Run: headless pygame with SDL's dummy video driver; simulated clock (each Clock.tick advances the game by its frame time, no real sleeping); random seed 0; keys injected as events and as key.get_pressed() state; no mouse input.
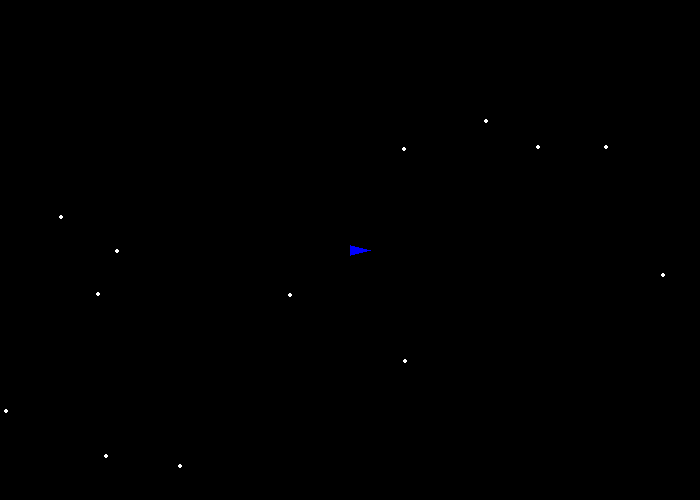
Frame 1 of 4 · flips 1–60 · no input
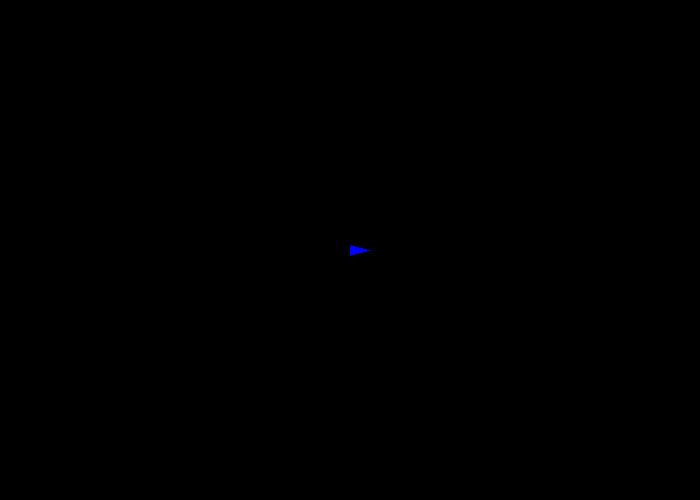
Frame 2 of 4 · flips 61–180 · tapped SPACE, RETURN · held RIGHT (→), D
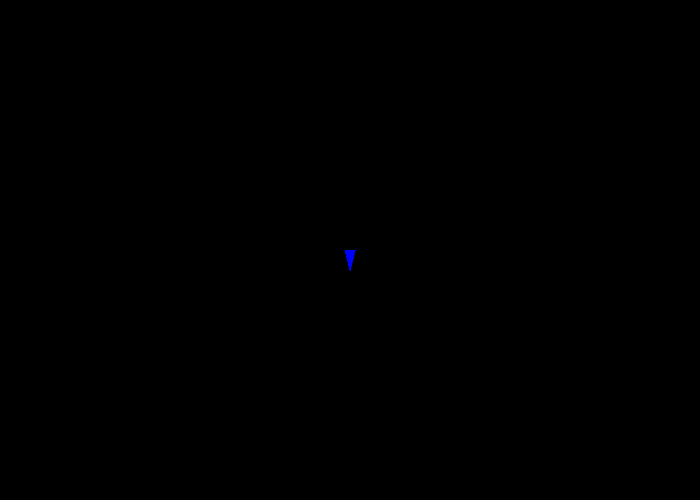
Frame 3 of 4 · flips 181–300 · held DOWN (↓), S
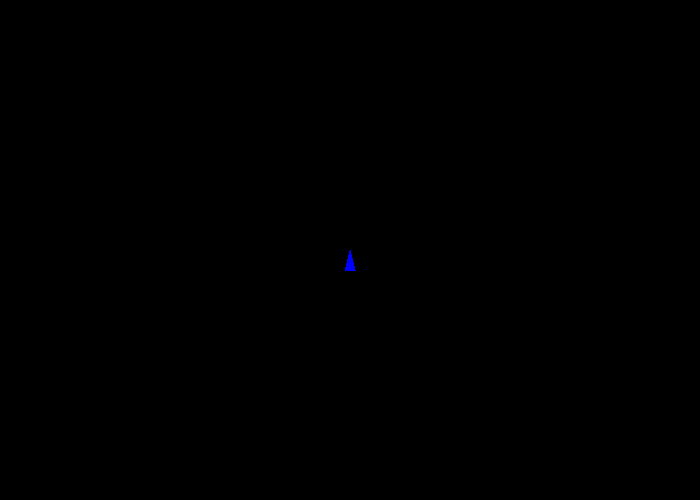
Frame 4 of 4 · flips 301–420 · held LEFT (←), A, UP (↑), W

The pygame program that drew these frames:

#e! /usr/local/bin/python3

# eric 3/2014 
# pygame used to move a small ship in a field of stars
# secret for pygame brew install -
# brew install python
# brew install sdl sdl_image sdl_mixer sdl_ttf portmidi 
# brew install --HEAD https://raw.github.com/Homebrew/homebrew-headonly/master/smpeg.rb
# pip install hg+http://bitbucket.org/pygame/pygame

import pygame 
import random

############
### init ###
############

# left - right is x axis
# up - down is y axis
# 0,0 is top left
FRAME_BOTTOM_WALL = 500
FRAME_TOP_WALL = 0
FRAME_RIGHT_WALL = 700 
FRAME_LEFT_WALL = 0
BLOCK_TALL = 50
BLOCK_WIDTH = 50
TORPEDO_TALL=4
TORPEDO_WIDTH=4

# colors
black = (0,0,0)
white = (255,255,255)
green = (0,255,0)
blue = (0,0,255)
red = (255,0,0)

# stars
class Stars:
	stars=[]
	def __init__(self, number=150):
		for i in range(150):
			x = random.randrange( -FRAME_RIGHT_WALL, FRAME_RIGHT_WALL * 2)
			y = random.randrange( -FRAME_BOTTOM_WALL, FRAME_BOTTOM_WALL * 2)
			self.stars.append([x,y])

	def draw(self, delta_x, delta_y):
		for i in range(len(self.stars)):
			x,y = self.stars[i]
			pygame.draw.circle(screen, white, [x, y], 2)
			self.stars[i] = [ x + delta_x, y + delta_y]
		
# torpedos
class Torpedos:
	def __init__(self):
		pass

	def draw(self):
		pass



# ship
class Ship:
	def __init__(self):
		pass

	def draw(self):
		pass

	def go_up(self):
	 	pass

	def go_down(self):
		pass

	def go_left(self):
		pass

	def go_left(self):
		pass

# pygame setup
pygame.init()
# size is (width, height)
size = (FRAME_RIGHT_WALL,FRAME_BOTTOM_WALL)
screen = pygame.display.set_mode(size)
pygame.display.set_caption("a game")
done = False
clock= pygame.time.Clock()

rect_x = BLOCK_TALL
rect_y = BLOCK_WIDTH
MAX_SPEED=8
rect_delta_x = MAX_SPEED
rect_delta_y = 0
star_delta_x = - rect_delta_x 
star_delta_y = - rect_delta_y
torpedo_delta_x = 0
torpedo_delta_y = 0

the_stars = Stars()

torpedos = []
point1 = [FRAME_RIGHT_WALL//2 ,FRAME_BOTTOM_WALL//2 + 5]
point2 = [FRAME_RIGHT_WALL//2 , (FRAME_BOTTOM_WALL//2) - 5   ]
point3 = [FRAME_RIGHT_WALL//2 + 20 , (FRAME_BOTTOM_WALL//2)]

############
### loop ###
############

while done == False:
	#####  events  #####
	for event in pygame.event.get():
		if event.type == pygame.QUIT:
			done = True
		if event.type == pygame.KEYDOWN:
			##### arrow keys #####
			if event.key == pygame.K_LEFT:
				star_delta_x = MAX_SPEED
				star_delta_y = 0 
				torpedo_delta_x = MAX_SPEED 
				# pointing left 
				point1 = [FRAME_RIGHT_WALL//2 ,FRAME_BOTTOM_WALL//2]
				point2 = [FRAME_RIGHT_WALL//2 + 20 , (FRAME_BOTTOM_WALL//2) + 5 ]
				point3 = [FRAME_RIGHT_WALL//2 + 20 , (FRAME_BOTTOM_WALL//2) - 5]
			if event.key == pygame.K_RIGHT:
				star_delta_x = -MAX_SPEED 
				star_delta_y = 0 
				torpedo_delta_x = -MAX_SPEED 
				# pointing right
				point1 = [FRAME_RIGHT_WALL//2 ,FRAME_BOTTOM_WALL//2 + 5]
				point2 = [FRAME_RIGHT_WALL//2 , (FRAME_BOTTOM_WALL//2) - 5   ]
				point3 = [FRAME_RIGHT_WALL//2 + 20 , (FRAME_BOTTOM_WALL//2)]
			if event.key == pygame.K_UP:
				star_delta_x = 0
				star_delta_y = MAX_SPEED 
				torpedo_delta_y = MAX_SPEED
    			# pointing up
				point1 = [FRAME_RIGHT_WALL//2 ,FRAME_BOTTOM_WALL//2]
				point2 = [FRAME_RIGHT_WALL//2 + 5 , (FRAME_BOTTOM_WALL//2 ) + 20]
				point3 = [FRAME_RIGHT_WALL//2 - 5 , (FRAME_BOTTOM_WALL//2) + 20]
			if event.key == pygame.K_DOWN:
				star_delta_x = 0
				star_delta_y = -MAX_SPEED
				torpedo_delta_y = -MAX_SPEED 
				# pointing down
				point1 = [FRAME_RIGHT_WALL//2  ,FRAME_BOTTOM_WALL//2  + 20]
				point2 = [FRAME_RIGHT_WALL//2 + 5 , (FRAME_BOTTOM_WALL//2)    ]
				point3 = [FRAME_RIGHT_WALL//2 - 5  , (FRAME_BOTTOM_WALL//2)]
			##### space key #####
			# torpedo
			if event.key == pygame.K_SPACE:
				torpedos.append([FRAME_RIGHT_WALL//2 + 2, FRAME_BOTTOM_WALL//2 + 2 ,-star_delta_x*2,-star_delta_y*2])  
			##### w key #####
			## 'warp'
			#if event.key == pygame.K_SPACE:
			#	star_delta_x *= 2 
			#	star_delta_y *= 2
				



	##### graphics #####
	screen.fill(black)		

	# stars
	#for i in range(len(stars)):
	#	x,y = stars[i]
	#	pygame.draw.circle(screen, white, [x, y], 2)
	#	stars[i] = [ x + star_delta_x, y + star_delta_y]
	#print("star0 ", stars[0])

	the_stars.draw(star_delta_x, star_delta_y)

	for i in range(len(torpedos)):
		#print(torpedos[i])
		x = torpedos[i][0]
		y = torpedos[i][1]
		pygame.draw.circle(screen, red, [ x, y ], 2)
		# change position
		torpedos[i][0] += torpedos[i][2]
		torpedos[i][1] += torpedos[i][3]
	
	#TORPEDO_TALL=4
	#TORPEDO_WIDTH=4
		
		
	# blue box
	#pygame.draw.rect(screen, blue, [FRAME_RIGHT_WALL//2 ,FRAME_BOTTOM_WALL//2 ,50,50] )

	# blue triangle
    # pointing up
#	point1 = [FRAME_RIGHT_WALL//2 ,FRAME_BOTTOM_WALL//2]
#	point2 = [FRAME_RIGHT_WALL//2 + 5 , (FRAME_BOTTOM_WALL//2 ) + 20]
#	point3 = [FRAME_RIGHT_WALL//2 - 5 , (FRAME_BOTTOM_WALL//2) + 20]

	# pointing left 
#	point1 = [FRAME_RIGHT_WALL//2 ,FRAME_BOTTOM_WALL//2]
#	point2 = [FRAME_RIGHT_WALL//2 + 20 , (FRAME_BOTTOM_WALL//2) + 5 ]
#	point3 = [FRAME_RIGHT_WALL//2 + 20 , (FRAME_BOTTOM_WALL//2) - 5]

	# pointing right
#	point1 = [FRAME_RIGHT_WALL//2 ,FRAME_BOTTOM_WALL//2 + 5]
#	point2 = [FRAME_RIGHT_WALL//2 , (FRAME_BOTTOM_WALL//2) - 5   ]
#	point3 = [FRAME_RIGHT_WALL//2 + 20 , (FRAME_BOTTOM_WALL//2)]

	# pointing down
#	point1 = [FRAME_RIGHT_WALL//2  ,FRAME_BOTTOM_WALL//2  + 20]
#	point2 = [FRAME_RIGHT_WALL//2 + 5 , (FRAME_BOTTOM_WALL//2)    ]
#	point3 = [FRAME_RIGHT_WALL//2 - 5  , (FRAME_BOTTOM_WALL//2)]

	# (across, vert)
	# below is a triangle pointing up
	#top = ( 100,90)
	#bottom1 = ( 105,105)
	#bottom2 = (95,105)
	pygame.draw.polygon(screen, blue, [point1,  point2, point3 ] )

	# red box
#	pygame.draw.rect(screen, red, [rect_y,rect_x,50,50] )

#	rect_x += rect_delta_x
#	rect_y += rect_delta_y
	#print("x: ", rect_x, "y: ", rect_y)

	# bounce
#	if rect_x > ( FRAME_BOTTOM_WALL - BLOCK_TALL ) :
#		rect_delta_x = rect_delta_x * -1
#		star_delta_y = star_delta_y * -1
#		print(" bottom ")
#	if rect_x < ( FRAME_TOP_WALL ):
#		rect_delta_x = rect_delta_x * -1
#		star_delta_y = star_delta_y * -1
#		print(" top ")
#
#	if rect_y > ( FRAME_RIGHT_WALL - BLOCK_TALL ) :
#		rect_delta_y = rect_delta_y * -1
#		star_delta_x = star_delta_x * -1
#		print(" right ")
#	if rect_y < ( FRAME_LEFT_WALL):
#		rect_delta_y = rect_delta_y * -1
#		star_delta_x = star_delta_x * -1
#		print(" left ")
#
	pygame.display.flip()
	clock.tick(20)
	

pygame.quit()	
